4-way image classification set "final_split" from GitHub (FadhliRajwaa/retinopaty-diabetic); label vocabulary: mild diabetic retinopathy, moderate diabetic retinopathy, proliferate DR, severe diabetic retinopathy.

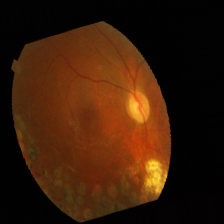
Label: severe diabetic retinopathy

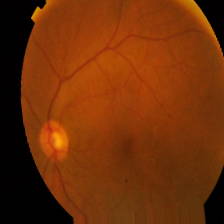
Label: mild diabetic retinopathy

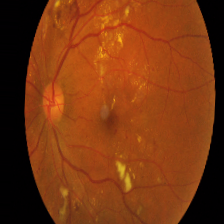
Label: proliferate DR

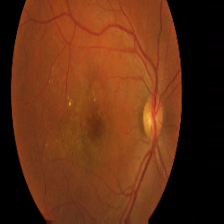
Label: moderate diabetic retinopathy

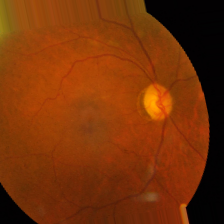
Label: mild diabetic retinopathy

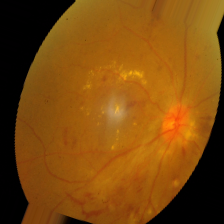
Label: severe diabetic retinopathy
